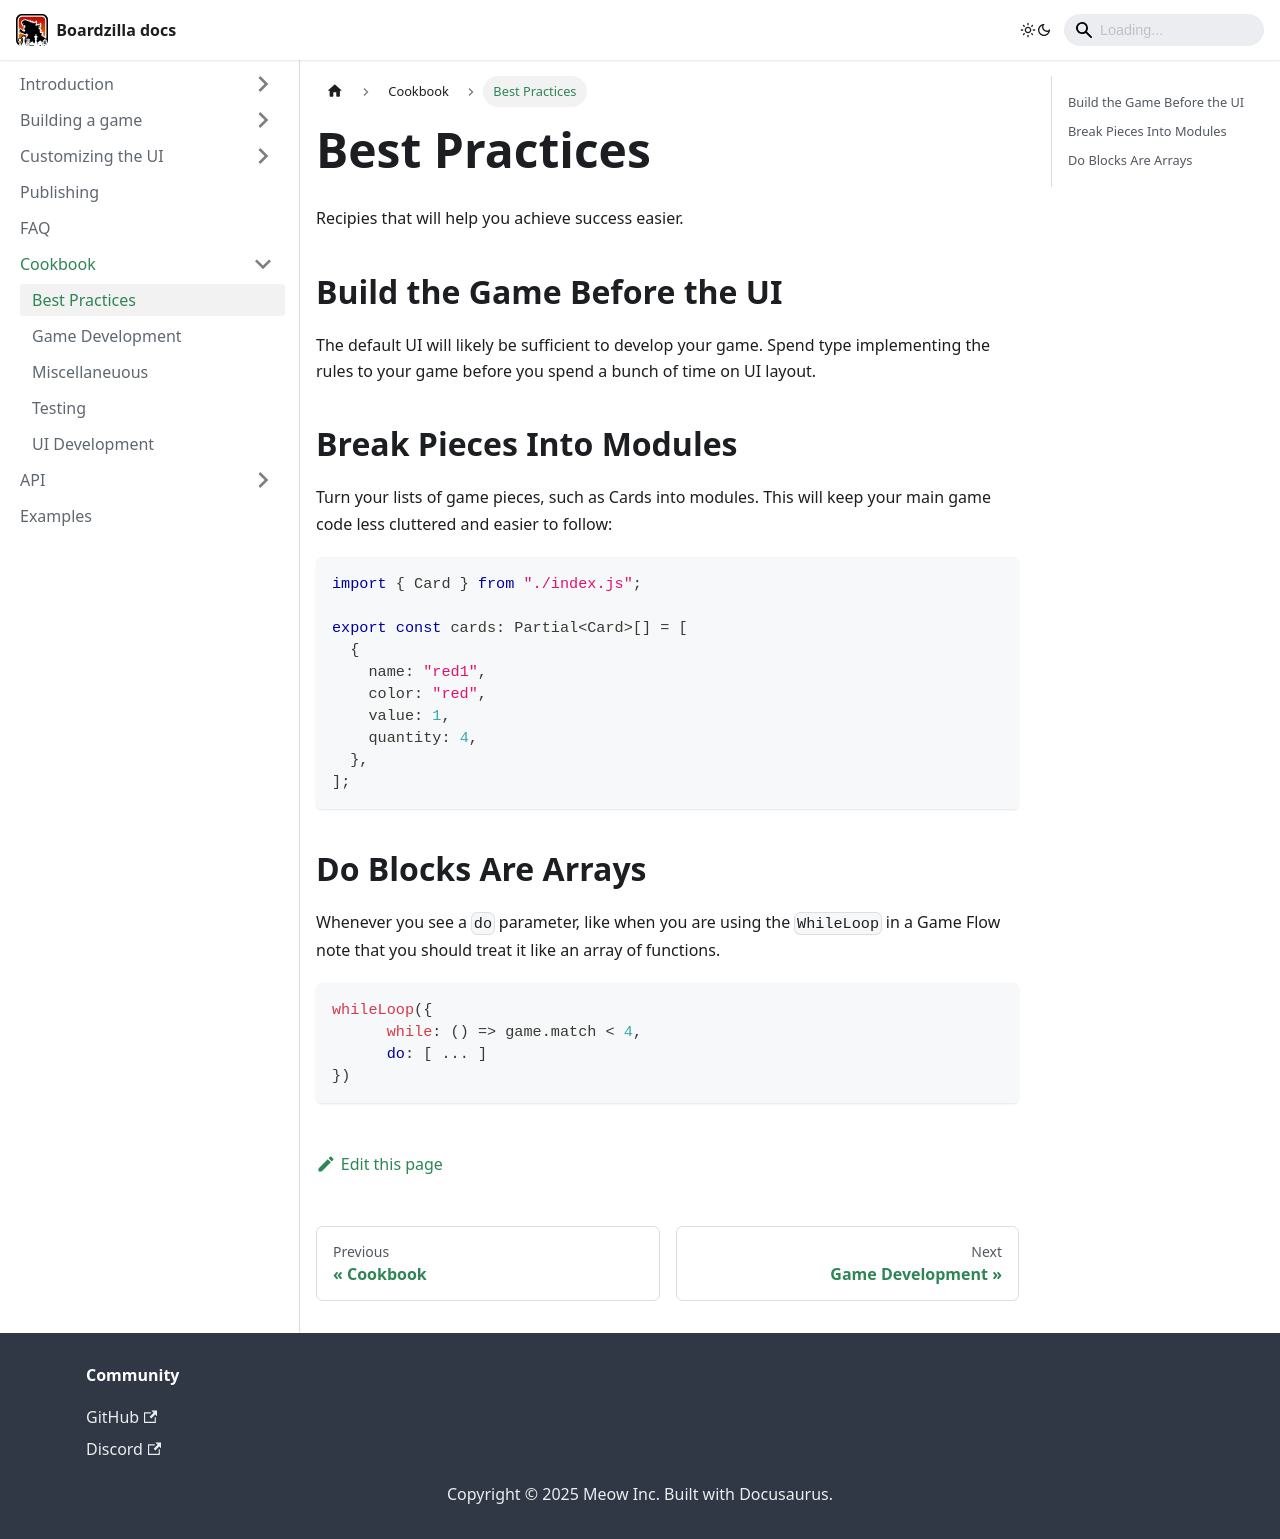

repository: boardzilla/boardzilla-docs · page: cookbook/best_practices.html · generator: docusaurus

# Best Practices

Recipies that will help you achieve success easier.

## Build the Game Before the UI

The default UI will likely be sufficient to develop your game. Spend type implementing the rules to your game before you spend a bunch of time on UI layout.

## Break Pieces Into Modules

Turn your lists of game pieces, such as Cards into modules. This will keep your main game code less cluttered and easier to follow:

```ts
import { Card } from "./index.js";

export const cards: Partial<Card>[] = [
  {
    name: "red1",
    color: "red",
    value: 1,
    quantity: 4,
  },
];
```

## Do Blocks Are Arrays

Whenever you see a `do` parameter, like when you are using the `WhileLoop` in a Game Flow note that you should treat it like an array of functions.

```ts
whileLoop({
      while: () => game.match < 4,
      do: [ ... ]
})
```
